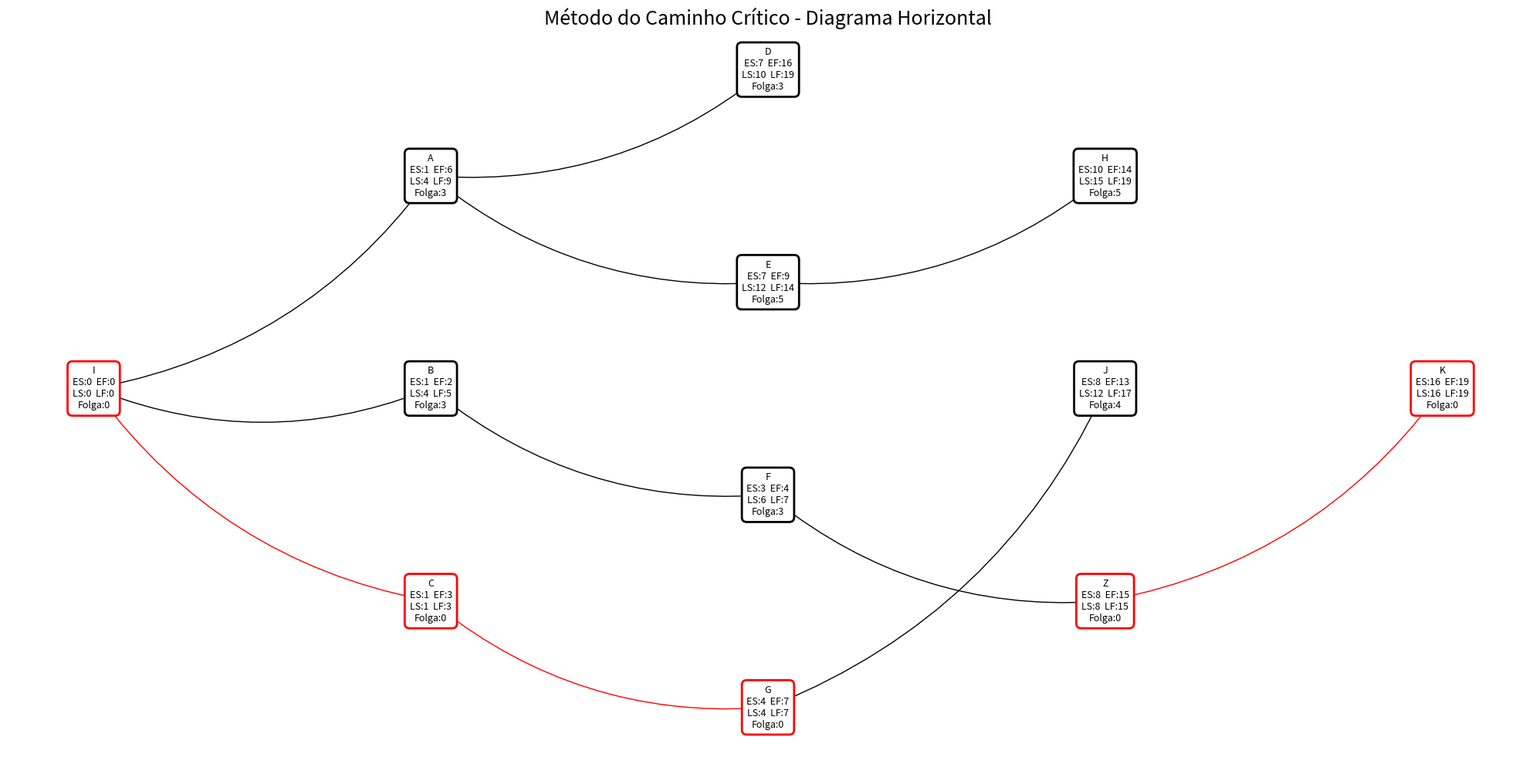

Recreate this plot in Python.
import pandas as pd
import matplotlib.pyplot as plt
import networkx as nx
from collections import defaultdict

def preparar_dados(df):
    df['Folga'] = df['Late Start'] - df['Early Start']
    df['Crítico'] = df['Folga'] == 0
    return df

def construir_grafo(df):
    G = nx.DiGraph()
    for idx, row in df.iterrows():
        G.add_node(row['Item'], **row.to_dict())
        if row['Precedência'] != 'Início':
            G.add_edge(row['Precedência'], row['Item'])
    return G

def calcular_niveis(G):
    levels = {}
    for node in nx.topological_sort(G):
        preds = list(G.predecessors(node))
        if preds:
            levels[node] = max([levels[p] for p in preds]) + 1
        else:
            levels[node] = 0
    return levels

def gerar_posicao_customizada(G):
    levels = calcular_niveis(G)
    level_nodes = defaultdict(list)
    for node, lvl in levels.items():
        level_nodes[lvl].append(node)

    pos = {}
    for lvl, nodes in level_nodes.items():
        nodes_sorted = sorted(nodes)  # Para manter consistência
        y_positions = list(range(len(nodes_sorted)))
        y_centered = [y - (len(nodes_sorted) - 1) / 2 for y in y_positions]  # Centraliza no eixo Y
        for y, node in zip(y_centered, nodes_sorted):
            pos[node] = (lvl * 4, -y * 3)  # 4 de espaço horizontal, 3 de espaço vertical

    return pos

def desenhar_diagrama(G, pos):
    fig, ax = plt.subplots(figsize=(20, 10))

    # Desenhar arestas
    for u, v in G.edges():
        u_critico = G.nodes[u]['Crítico']
        v_critico = G.nodes[v]['Crítico']
        color = 'red' if u_critico and v_critico else 'black'
        nx.draw_networkx_edges(G, pos, edgelist=[(u, v)], edge_color=color, arrows=True, arrowsize=20, connectionstyle='arc3,rad=0.2')

    # Desenhar nós
    for node in G.nodes():
        data = G.nodes[node]
        x, y = pos[node]
        cor_borda = 'red' if data['Crítico'] else 'black'

        # Desenha o retângulo
        bbox = dict(boxstyle="round,pad=0.5", edgecolor=cor_borda, facecolor='white', linewidth=2)
        texto = (f"{node}\n"
                 f"ES:{data['Early Start']}  EF:{data['Early Finish']}\n"
                 f"LS:{data['Late Start']}  LF:{data['Late Finish']}\n"
                 f"Folga:{data['Folga']}")
        ax.text(x, y, texto, ha='center', va='center', bbox=bbox, fontsize=9)

    ax.axis('off')
    plt.title('Método do Caminho Crítico - Diagrama Horizontal', fontsize=18)
    plt.tight_layout()
    plt.savefig('diagrama_horizontal.png', bbox_inches='tight', dpi=300)
    plt.show()

# Dados de exemplo
data = {
    'Item': ['I','A','B','C','D','E','F','G','H','Z','J','K'],
    'Early Start': [0,1,1,1,7,7,3,4,10,8,8,16],
    'Early Finish': [0,6,2,3,16,9,4,7,14,15,13,19],
    'Late Start': [0,4,4,1,10,12,6,4,15,8,12,16],
    'Late Finish': [0,9,5,3,19,14,7,7,19,15,17,19],
    'Precedência': ['Início','I','I','I','A','A','B','C','E','F','G','Z']
}

# Rodar tudo
df = pd.DataFrame(data)
df = preparar_dados(df)
G = construir_grafo(df)
pos = gerar_posicao_customizada(G)
desenhar_diagrama(G, pos)
